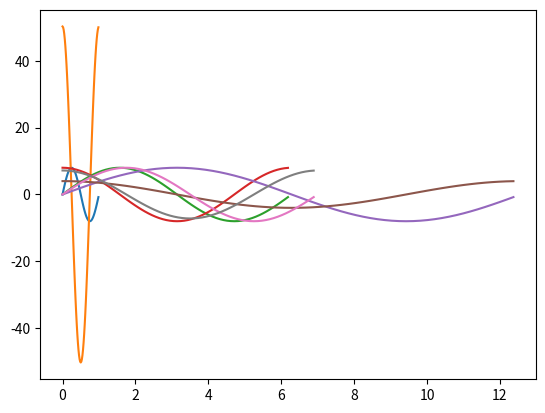

Recreate this plot in Python.
import numpy as np
import scipy.fftpack as fft
import matplotlib.pyplot as plt

def test(L=1, NG=64, A = 8):
    print("\nL: ", L)
    x, dx = np.linspace(0, L, NG, retstep=True, endpoint=False)
    print("dx: ", dx)
    k = 2*np.pi*fft.fftfreq(NG, dx)
    first_mode = 2*np.pi/L
    print("first mode: ", first_mode)
    scaling = k[1]/first_mode
    print("scaling: k1/first mode", scaling)

    func = A * np.sin(first_mode*x)
    func_fft = fft.fft(func)
    func_der_fft = fft.ifft(func_fft * 1j* k).real
    print(func_der_fft[0]/(A*first_mode))

    plt.plot(x, func)
    plt.plot(x, func_der_fft)
    plt.show()

if __name__ == "__main__":
    test()
    test(2*np.pi)
    test(4*np.pi)
    test(7)
